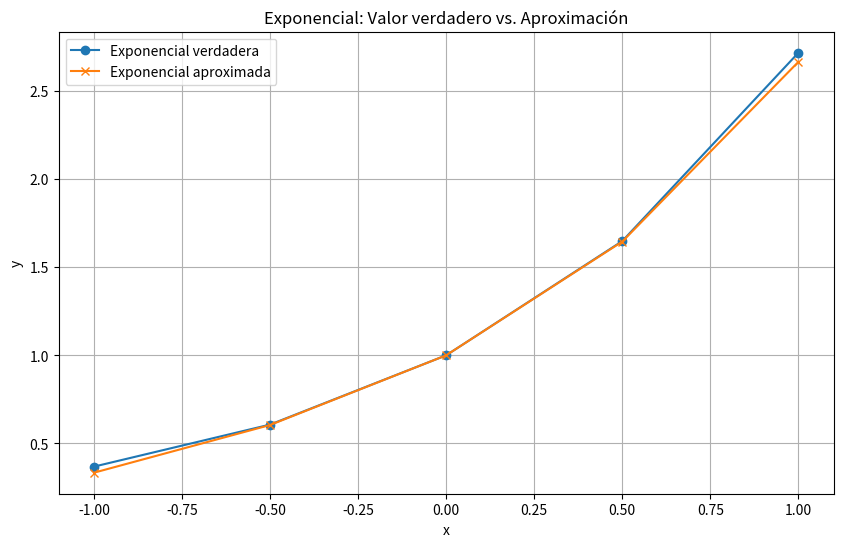
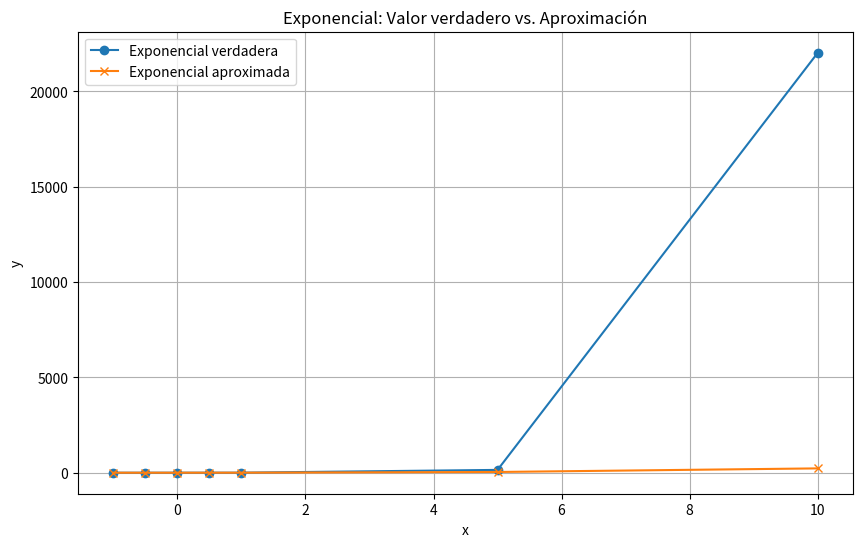

Generate these figures, in order, with matplotlib: (Note: this script raises an exception after producing the figures.)
v_verdadero = 30.0
v_aproximado = 29.9

resultado = abs(v_verdadero - v_aproximado)
print("{0:.4f}".format(resultado))

# reduciendo un órden de magnitud las cantidades
v_verdadero = 3.0
v_aproximado = 2.9

resultado = abs(v_verdadero - v_aproximado)
print("{0:6.4f}".format(resultado))

v_verdadero = 30.0
v_aproximado = 29.9

resultado = abs(v_verdadero - v_aproximado) / v_verdadero * 100
print("{0:.4f}%".format(resultado))

# reduciendo un órden de magnitud las cantidades
v_verdadero = 3.0
v_aproximado = 2.9

resultado = abs(v_verdadero - v_aproximado) / v_verdadero * 100
print("{0:6.4f}%".format(resultado))

import math
import matplotlib.pyplot as plt
import pandas as pd

# Cargo los valores por enunciado
x_val_1 = [-1,-0.5,0,0.5,1,5,10]

# Hago la función de aproximación (para n=3):
def exp_aprox(x):
  return 1 + x + x**2/math.factorial(2) + x**3/math.factorial(3)

# Ejemplo:
print("e^2 = (con n = 3)", exp_aprox(2))

def taylor_exp(x, n):
    resultado = 0
    # Calcular suma de los términos de la serie de Taylor
    for k in range(n + 1):
        resultado = resultado + x**k / math.factorial(k) # resultado += x**k / math.factorial(k)
    return resultado

# Ejemplo:
print("e^2 = (con n = 3)", taylor_exp(2, 3))

#Lista con valores verdaderos
exp_verdadero = [math.exp(i) for i in x_val_1]

#Lista con valores aproximados con serie de Taylor
exp_taylor = [exp_aprox(i) for i in x_val_1]

#Lista con errores absolutos
errores_abs = [abs(av-aa) for av,aa in zip(exp_verdadero,exp_taylor)]

#Lista con errores relativos
errores_rel = [ea/abs(av) for ea,av in zip(errores_abs,exp_verdadero)]

#Guardar datos en dataframe
datos = {'x':x_val_1,
         'e^x':exp_verdadero,
         'e^x_aproximado':exp_taylor,
         'error_absoluto':errores_abs,
         'error_relativo':errores_rel}

df = pd.DataFrame(datos)

df

df

df[:5]

#Graficar para x:[-1,1]
plt.figure(figsize=(10, 6))
plt.plot(df['x'][:5], df['e^x'][:5], label='Exponencial verdadera', marker='o')
plt.plot(df['x'][:5], df['e^x_aproximado'][:5], label='Exponencial aproximada', marker='x')
plt.xlabel('x')
plt.ylabel('y')
plt.title('Exponencial: Valor verdadero vs. Aproximación')
plt.legend()
plt.grid(True)
plt.show()

#Graficar para x:[-1,10]
plt.figure(figsize=(10, 6))
plt.plot(df['x'], df['e^x'], label='Exponencial verdadera', marker='o')
plt.plot(df['x'], df['e^x_aproximado'], label='Exponencial aproximada', marker='x')
plt.xlabel('x')
plt.ylabel('y')
plt.title('Exponencial: Valor verdadero vs. Aproximación')
plt.legend()
plt.grid(True)
plt.show()

# Ordenar por error absoluto (de mayor a menor)
df_error_absoluto = df.sort_values(by='error_absoluto', ascending=False)
df_error_absoluto = df_error_absoluto.style.background_gradient(cmap='Blues')
df_error_absoluto

# Ordenar por error absoluto (de mayor a menor)
df_error_relativo = df.sort_values(by='error_relativo', ascending=False)
df_error_relativo = df_error_relativo.style.background_gradient(cmap='Blues')
df_error_relativo